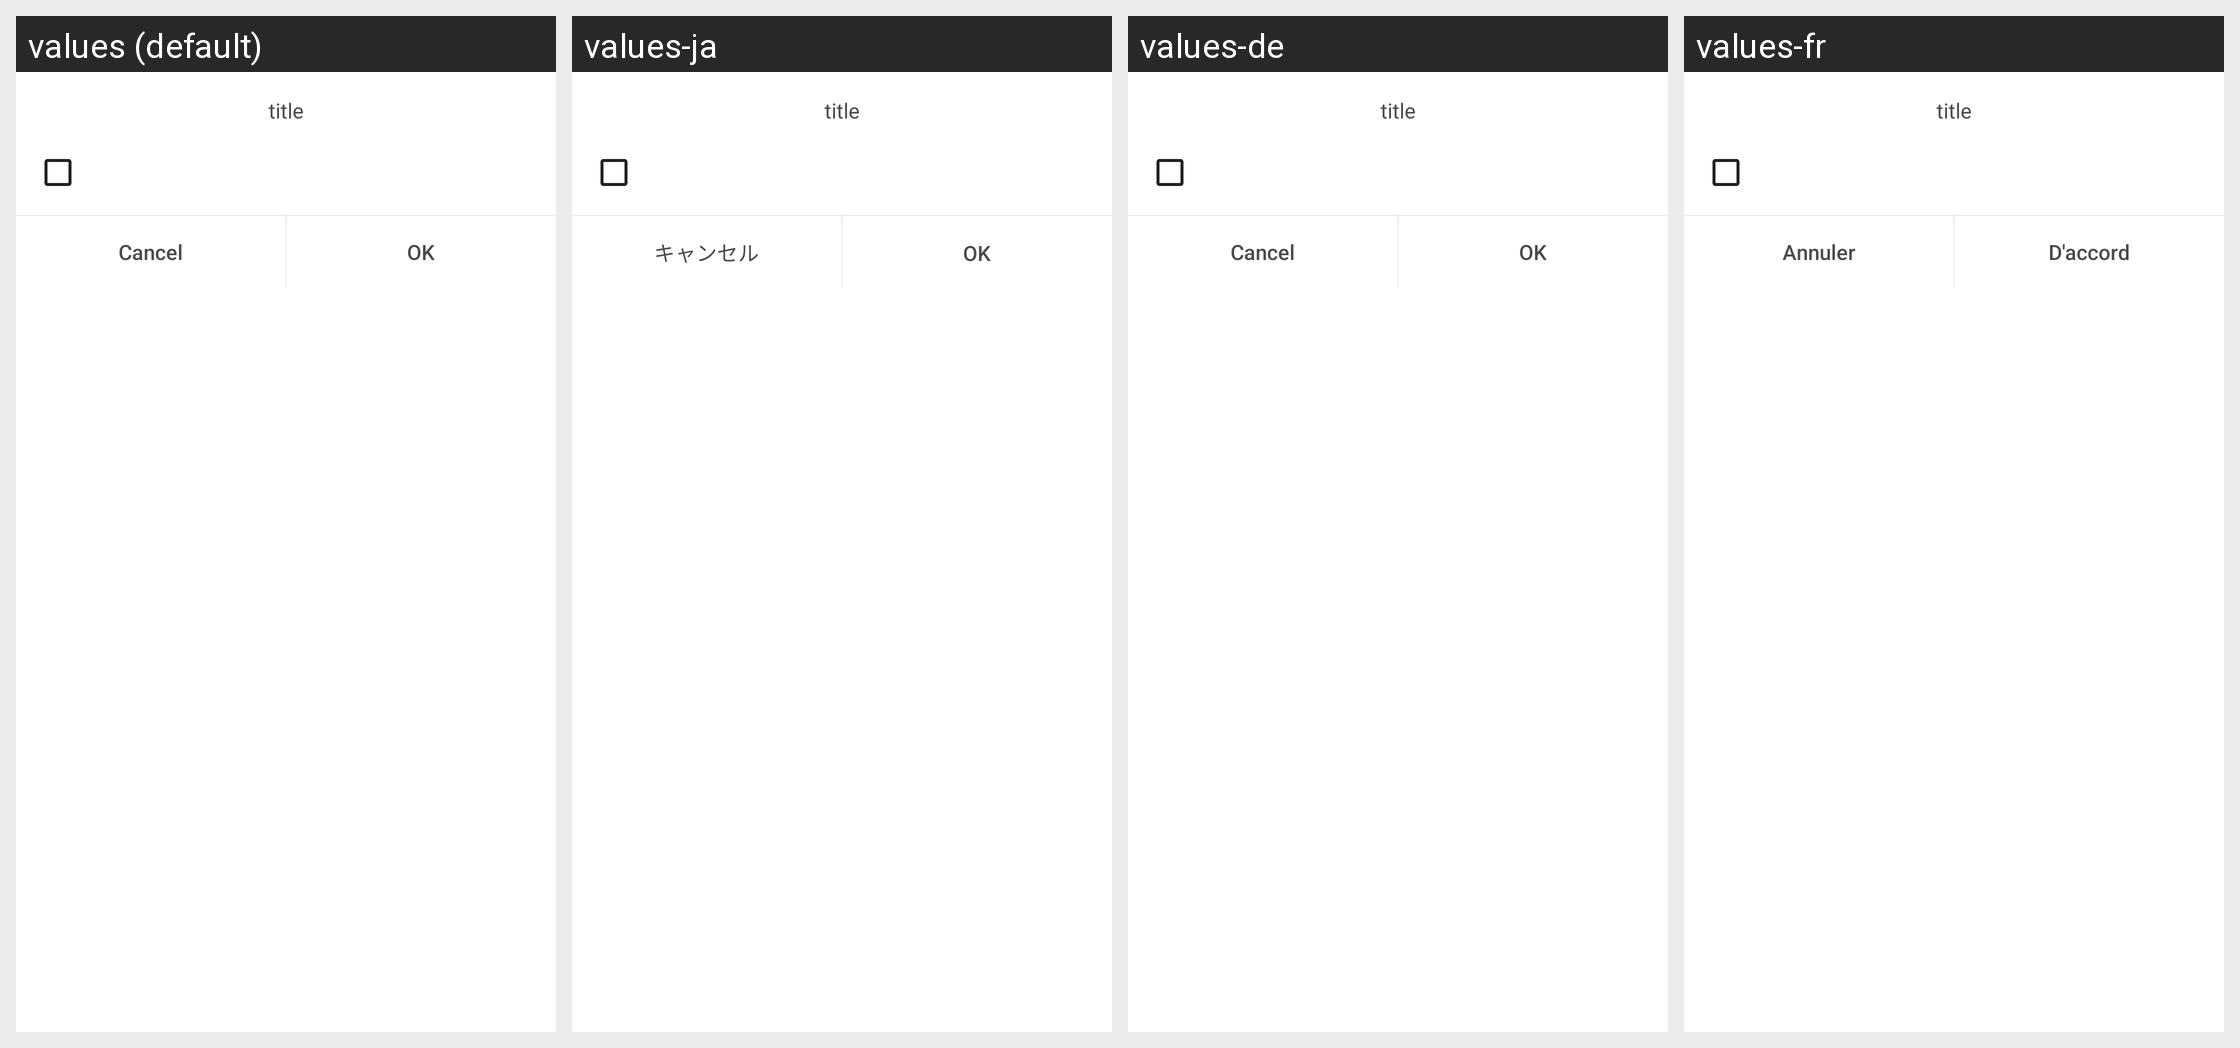

Strings drawn on this Android screen and how each of the app's shown locales translates them:
Android screen res/layout/dialog_choose.xml rendered under 4 locales, left to right: values (default), values-ja, values-de, values-fr. Device: Nexus 5 (rendered at 1080×1920; each locale shown at half size, 540×960, under a caption strip naming it); theme AppTheme.
Other locales in the repository, not shown: values-zh.
Strings drawn on this screen, with the default value and each locale's value (text and hints the layout hard-codes, and strings that could not be matched under every locale, appear in the picture but are not listed):

page_title
  values: title
  values-ja: title  [not translated; the default value is used]
  values-de: title  [not translated; the default value is used]
  values-fr: title  [not translated; the default value is used]

cancel
  values: Cancel
  values-ja: キャンセル
  values-de: Cancel
  values-fr: Annuler

ok
  values: OK
  values-ja: OK
  values-de: OK
  values-fr: D'accord
